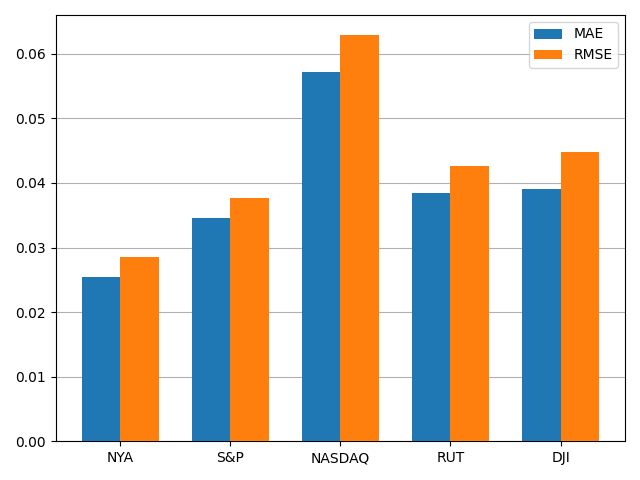

Values plotted in this chart, from the file beside it:
, MAE, RMSE
NYA, 0.02546, 0.02849
S&P, 0.03458, 0.0377
NASDAQ, 0.05725, 0.06286
RUT, 0.03842, 0.04261
DJI, 0.03908, 0.04483
